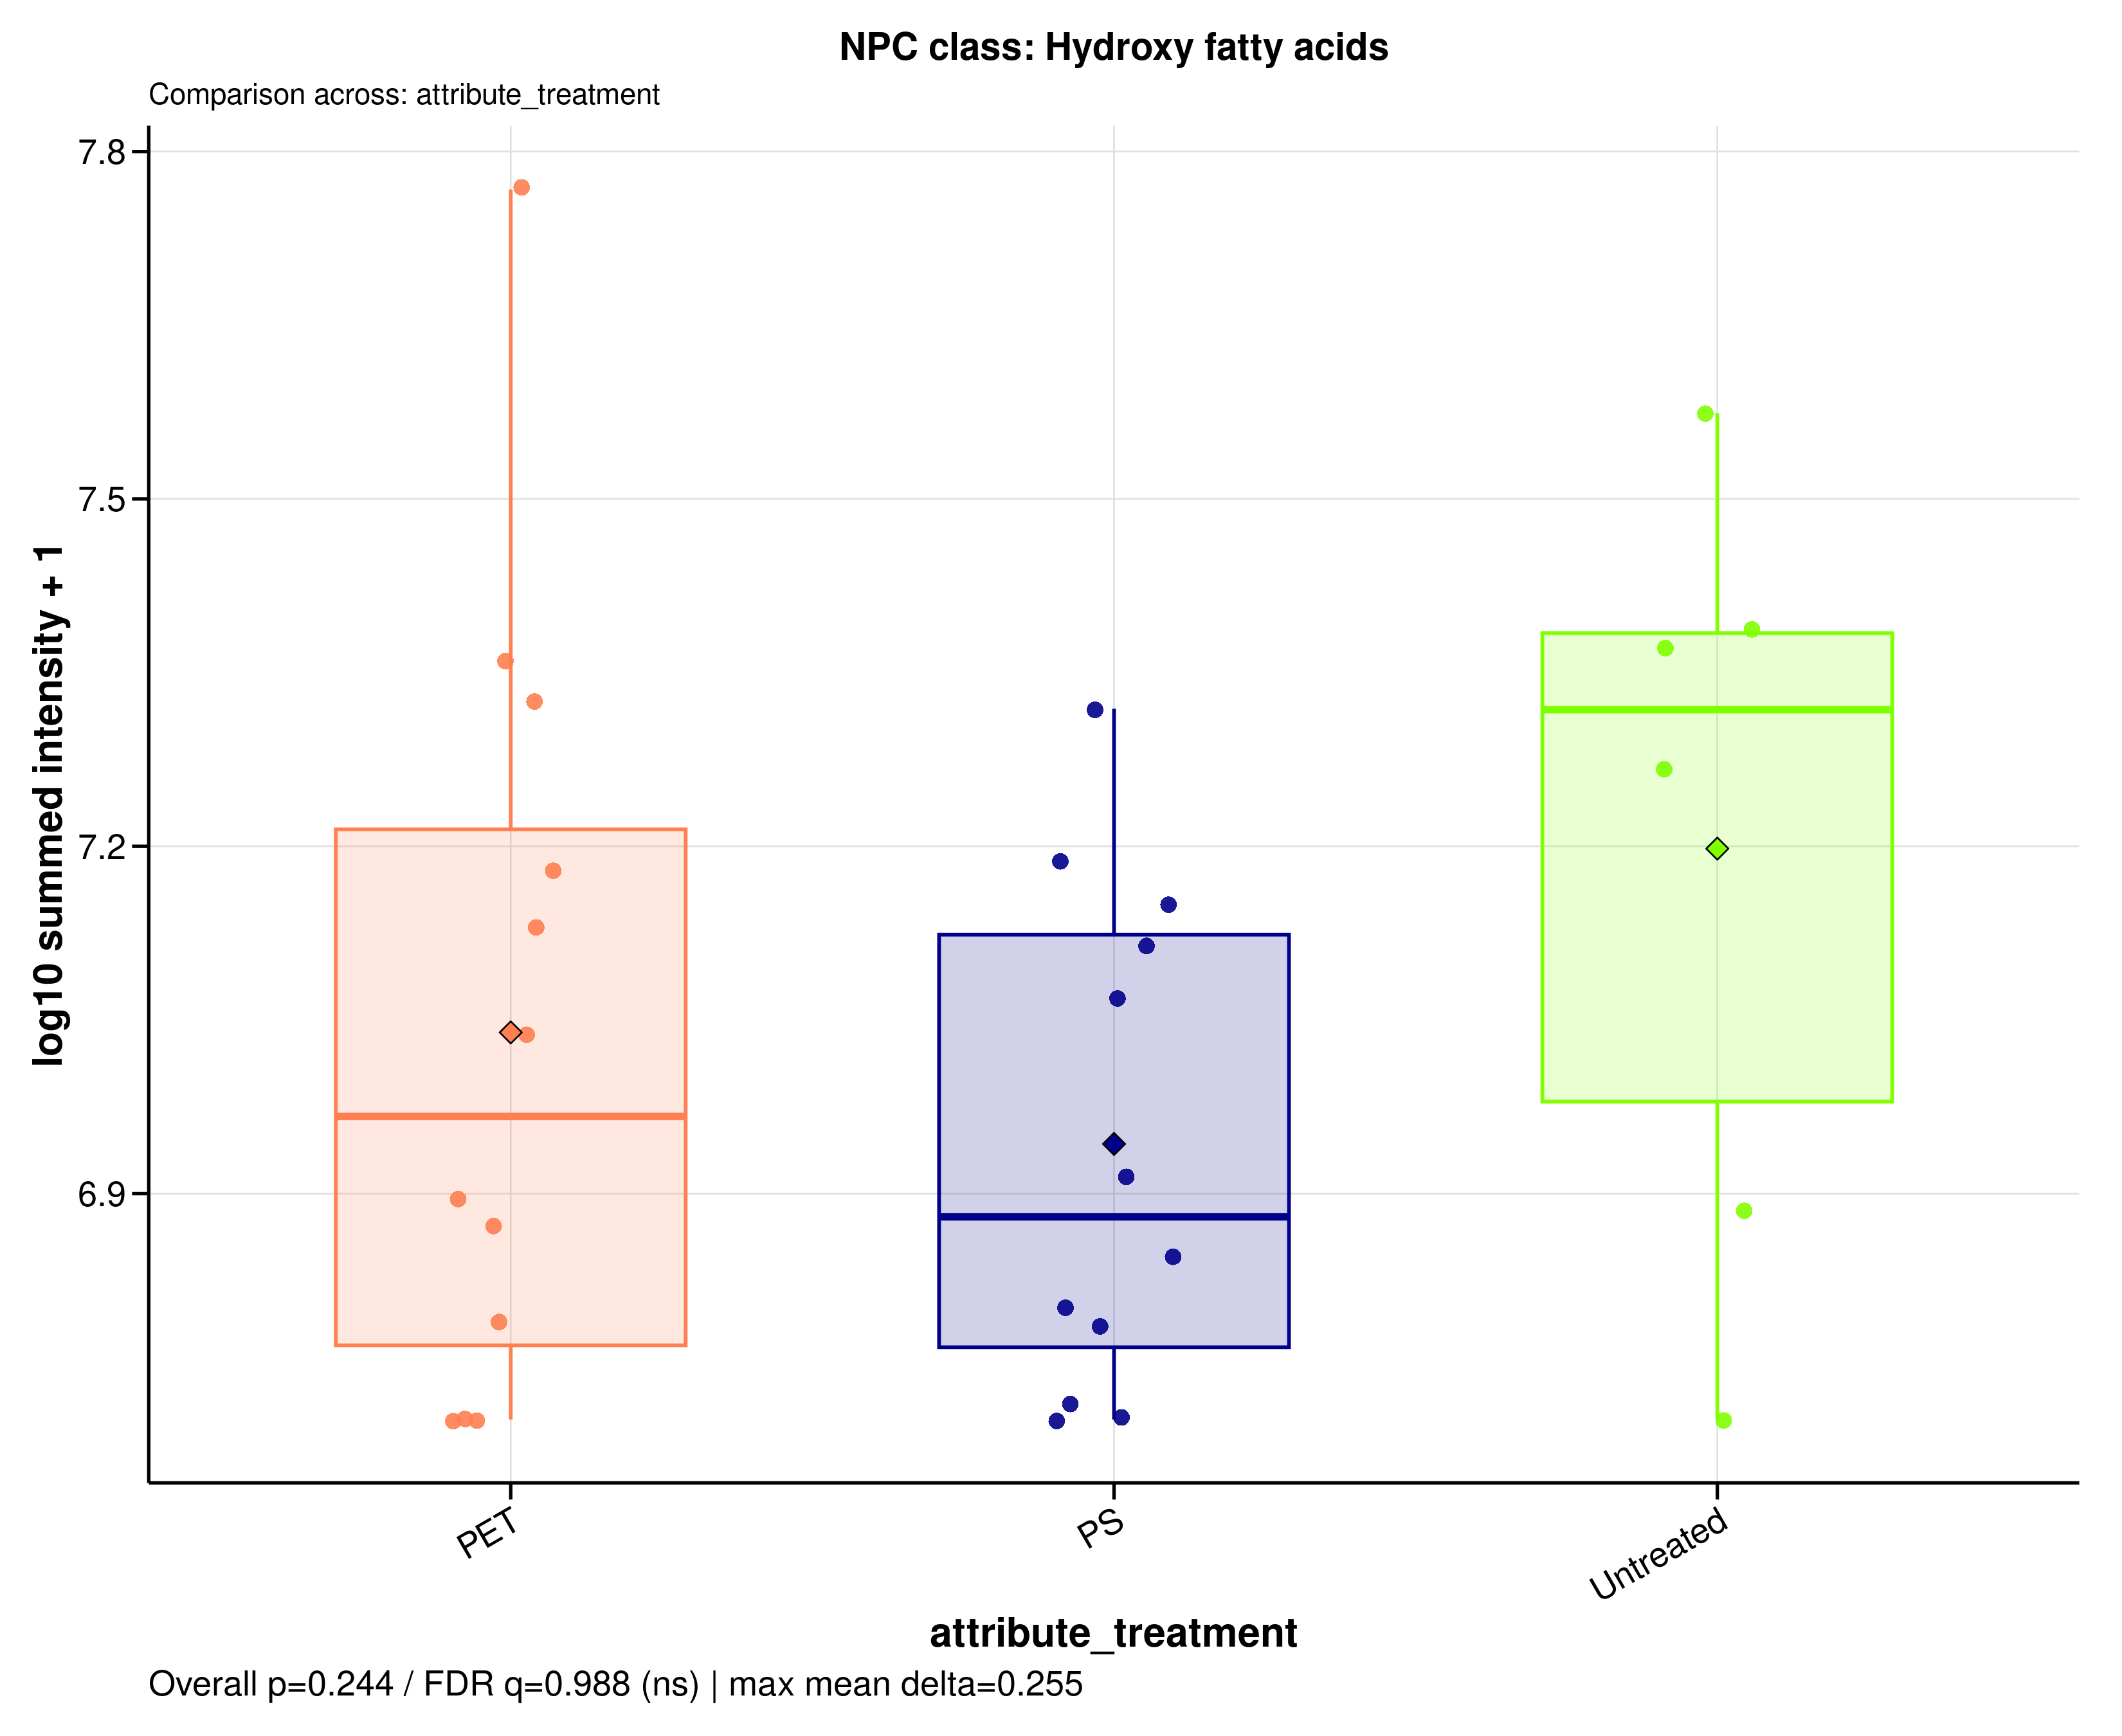

The table this chart was drawn from, first rows:
sample_id	group	data_source	npc_level	npc_term	npc_label	npc_plot_label	npc_pathway	npc_superclass	npc_class	n_features	summed_intensity	plot_intensity	npc_overall_test	npc_overall_p_value	npc_overall_q_value	npc_overall_significance	npc_max_mean_difference	npc_max_median_difference
A549_110626_PET05	PET	raw	class	Hydroxy fatty acids	NPC class: Hydroxy fatty acids	Hydroxy fatty acids	Fatty acids	Fatty Acids and Conjugates	Hydroxy fatty acids	5	6170355	6.79	kruskal_wallis	0.2442	0.9884	ns	0.2551	0.4381
A549_110626_PET100	PET	raw	class	Hydroxy fatty acids	NPC class: Hydroxy fatty acids	Hydroxy fatty acids	Fatty acids	Fatty Acids and Conjugates	Hydroxy fatty acids	5	21067388	7.324	kruskal_wallis	0.2442	0.9884	ns	0.2551	0.4381
A549_110626_PS05	PS	raw	class	Hydroxy fatty acids	NPC class: Hydroxy fatty acids	Hydroxy fatty acids	Fatty acids	Fatty Acids and Conjugates	Hydroxy fatty acids	5	11754055	7.07	kruskal_wallis	0.2442	0.9884	ns	0.2551	0.4381
A549_110626_PS100	PS	raw	class	Hydroxy fatty acids	NPC class: Hydroxy fatty acids	Hydroxy fatty acids	Fatty acids	Fatty Acids and Conjugates	Hydroxy fatty acids	5	6985440	6.844	kruskal_wallis	0.2442	0.9884	ns	0.2551	0.4381
A549_110626_untreated	Untreated	raw	class	Hydroxy fatty acids	NPC class: Hydroxy fatty acids	Hydroxy fatty acids	Fatty acids	Fatty Acids and Conjugates	Hydroxy fatty acids	5	24479028	7.389	kruskal_wallis	0.2442	0.9884	ns	0.2551	0.4381
A549_180626_PET05	PET	raw	class	Hydroxy fatty acids	NPC class: Hydroxy fatty acids	Hydroxy fatty acids	Fatty acids	Fatty Acids and Conjugates	Hydroxy fatty acids	5	7455191	6.872	kruskal_wallis	0.2442	0.9884	ns	0.2551	0.4381
A549_180626_PET100	PET	raw	class	Hydroxy fatty acids	NPC class: Hydroxy fatty acids	Hydroxy fatty acids	Fatty acids	Fatty Acids and Conjugates	Hydroxy fatty acids	5	13536745	7.132	kruskal_wallis	0.2442	0.9884	ns	0.2551	0.4381
A549_180626_PS05	PS	raw	class	Hydroxy fatty acids	NPC class: Hydroxy fatty acids	Hydroxy fatty acids	Fatty acids	Fatty Acids and Conjugates	Hydroxy fatty acids	5	14114572	7.15	kruskal_wallis	0.2442	0.9884	ns	0.2551	0.4381
A549_180626_PS100	PS	raw	class	Hydroxy fatty acids	NPC class: Hydroxy fatty acids	Hydroxy fatty acids	Fatty acids	Fatty Acids and Conjugates	Hydroxy fatty acids	5	15401145	7.188	kruskal_wallis	0.2442	0.9884	ns	0.2551	0.4381
A549_180626_untreated	Untreated	raw	class	Hydroxy fatty acids	NPC class: Hydroxy fatty acids	Hydroxy fatty acids	Fatty acids	Fatty Acids and Conjugates	Hydroxy fatty acids	5	23441682	7.37	kruskal_wallis	0.2442	0.9884	ns	0.2551	0.4381
A549_210626_PET05	PET	raw	class	Hydroxy fatty acids	NPC class: Hydroxy fatty acids	Hydroxy fatty acids	Fatty acids	Fatty Acids and Conjugates	Hydroxy fatty acids	5	22859051	7.359	kruskal_wallis	0.2442	0.9884	ns	0.2551	0.4381
A549_210626_PET100	PET	raw	class	Hydroxy fatty acids	NPC class: Hydroxy fatty acids	Hydroxy fatty acids	Fatty acids	Fatty Acids and Conjugates	Hydroxy fatty acids	5	7881571	6.897	kruskal_wallis	0.2442	0.9884	ns	0.2551	0.4381
A549_210626_PS05	PS	raw	class	Hydroxy fatty acids	NPC class: Hydroxy fatty acids	Hydroxy fatty acids	Fatty acids	Fatty Acids and Conjugates	Hydroxy fatty acids	5	6079927	6.784	kruskal_wallis	0.2442	0.9884	ns	0.2551	0.4381
A549_210626_PS100	PS	raw	class	Hydroxy fatty acids	NPC class: Hydroxy fatty acids	Hydroxy fatty acids	Fatty acids	Fatty Acids and Conjugates	Hydroxy fatty acids	5	13031152	7.115	kruskal_wallis	0.2442	0.9884	ns	0.2551	0.4381
A549_210626_untreated	Untreated	raw	class	Hydroxy fatty acids	NPC class: Hydroxy fatty acids	Hydroxy fatty acids	Fatty acids	Fatty Acids and Conjugates	Hydroxy fatty acids	5	37509026	7.574	kruskal_wallis	0.2442	0.9884	ns	0.2551	0.4381
MDM_160526_PET05	PET	raw	class	Hydroxy fatty acids	NPC class: Hydroxy fatty acids	Hydroxy fatty acids	Fatty acids	Fatty Acids and Conjugates	Hydroxy fatty acids	5	5069368	6.705	kruskal_wallis	0.2442	0.9884	ns	0.2551	0.4381
MDM_160526_PET100	PET	raw	class	Hydroxy fatty acids	NPC class: Hydroxy fatty acids	Hydroxy fatty acids	Fatty acids	Fatty Acids and Conjugates	Hydroxy fatty acids	5	5069368	6.705	kruskal_wallis	0.2442	0.9884	ns	0.2551	0.4381
MDM_160526_PS05	PS	raw	class	Hydroxy fatty acids	NPC class: Hydroxy fatty acids	Hydroxy fatty acids	Fatty acids	Fatty Acids and Conjugates	Hydroxy fatty acids	5	5069368	6.705	kruskal_wallis	0.2442	0.9884	ns	0.2551	0.4381
MDM_160526_PS100	PS	raw	class	Hydroxy fatty acids	NPC class: Hydroxy fatty acids	Hydroxy fatty acids	Fatty acids	Fatty Acids and Conjugates	Hydroxy fatty acids	5	5069368	6.705	kruskal_wallis	0.2442	0.9884	ns	0.2551	0.4381
MDM_160526_untreated	Untreated	raw	class	Hydroxy fatty acids	NPC class: Hydroxy fatty acids	Hydroxy fatty acids	Fatty acids	Fatty Acids and Conjugates	Hydroxy fatty acids	5	5069368	6.705	kruskal_wallis	0.2442	0.9884	ns	0.2551	0.4381
MDM_A_190626_PET05	PET	raw	class	Hydroxy fatty acids	NPC class: Hydroxy fatty acids	Hydroxy fatty acids	Fatty acids	Fatty Acids and Conjugates	Hydroxy fatty acids	5	5069368	6.705	kruskal_wallis	0.2442	0.9884	ns	0.2551	0.4381
MDM_A_190626_PET100	PET	raw	class	Hydroxy fatty acids	NPC class: Hydroxy fatty acids	Hydroxy fatty acids	Fatty acids	Fatty Acids and Conjugates	Hydroxy fatty acids	5	58512350	7.767	kruskal_wallis	0.2442	0.9884	ns	0.2551	0.4381
MDM_A_190626_PS05	PS	raw	class	Hydroxy fatty acids	NPC class: Hydroxy fatty acids	Hydroxy fatty acids	Fatty acids	Fatty Acids and Conjugates	Hydroxy fatty acids	5	20835844	7.319	kruskal_wallis	0.2442	0.9884	ns	0.2551	0.4381
MDM_A_190626_PS100	PS	raw	class	Hydroxy fatty acids	NPC class: Hydroxy fatty acids	Hydroxy fatty acids	Fatty acids	Fatty Acids and Conjugates	Hydroxy fatty acids	5	5219339	6.718	kruskal_wallis	0.2442	0.9884	ns	0.2551	0.4381
MDM_A_190626_untreated	Untreated	raw	class	Hydroxy fatty acids	NPC class: Hydroxy fatty acids	Hydroxy fatty acids	Fatty acids	Fatty Acids and Conjugates	Hydroxy fatty acids	5	18451437	7.266	kruskal_wallis	0.2442	0.9884	ns	0.2551	0.4381
MDM_B_120626_PS05	PS	raw	class	Hydroxy fatty acids	NPC class: Hydroxy fatty acids	Hydroxy fatty acids	Fatty acids	Fatty Acids and Conjugates	Hydroxy fatty acids	5	8235124	6.916	kruskal_wallis	0.2442	0.9884	ns	0.2551	0.4381
MDM_B_190626_PET05	PET	raw	class	Hydroxy fatty acids	NPC class: Hydroxy fatty acids	Hydroxy fatty acids	Fatty acids	Fatty Acids and Conjugates	Hydroxy fatty acids	5	15075331	7.178	kruskal_wallis	0.2442	0.9884	ns	0.2551	0.4381
MDM_B_190626_PET100	PET	raw	class	Hydroxy fatty acids	NPC class: Hydroxy fatty acids	Hydroxy fatty acids	Fatty acids	Fatty Acids and Conjugates	Hydroxy fatty acids	5	10883116	7.037	kruskal_wallis	0.2442	0.9884	ns	0.2551	0.4381
MDM_B_190626_PS100	PS	raw	class	Hydroxy fatty acids	NPC class: Hydroxy fatty acids	Hydroxy fatty acids	Fatty acids	Fatty Acids and Conjugates	Hydroxy fatty acids	5	6343927	6.802	kruskal_wallis	0.2442	0.9884	ns	0.2551	0.4381
MDM_B_190626_untreated	Untreated	raw	class	Hydroxy fatty acids	NPC class: Hydroxy fatty acids	Hydroxy fatty acids	Fatty acids	Fatty Acids and Conjugates	Hydroxy fatty acids	5	7654227	6.884	kruskal_wallis	0.2442	0.9884	ns	0.2551	0.4381
